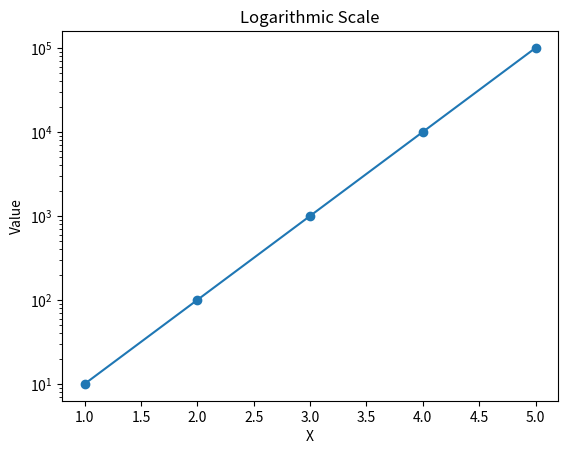

This figure's Python source:
import matplotlib.pyplot as plt

x = [1, 2, 3, 4, 5]
y = [10, 100, 1000, 10000, 100000]

plt.plot(x, y, marker="o")

plt.yscale("log")

plt.xlabel("X")
plt.ylabel("Value")
plt.title("Logarithmic Scale")

plt.show()
